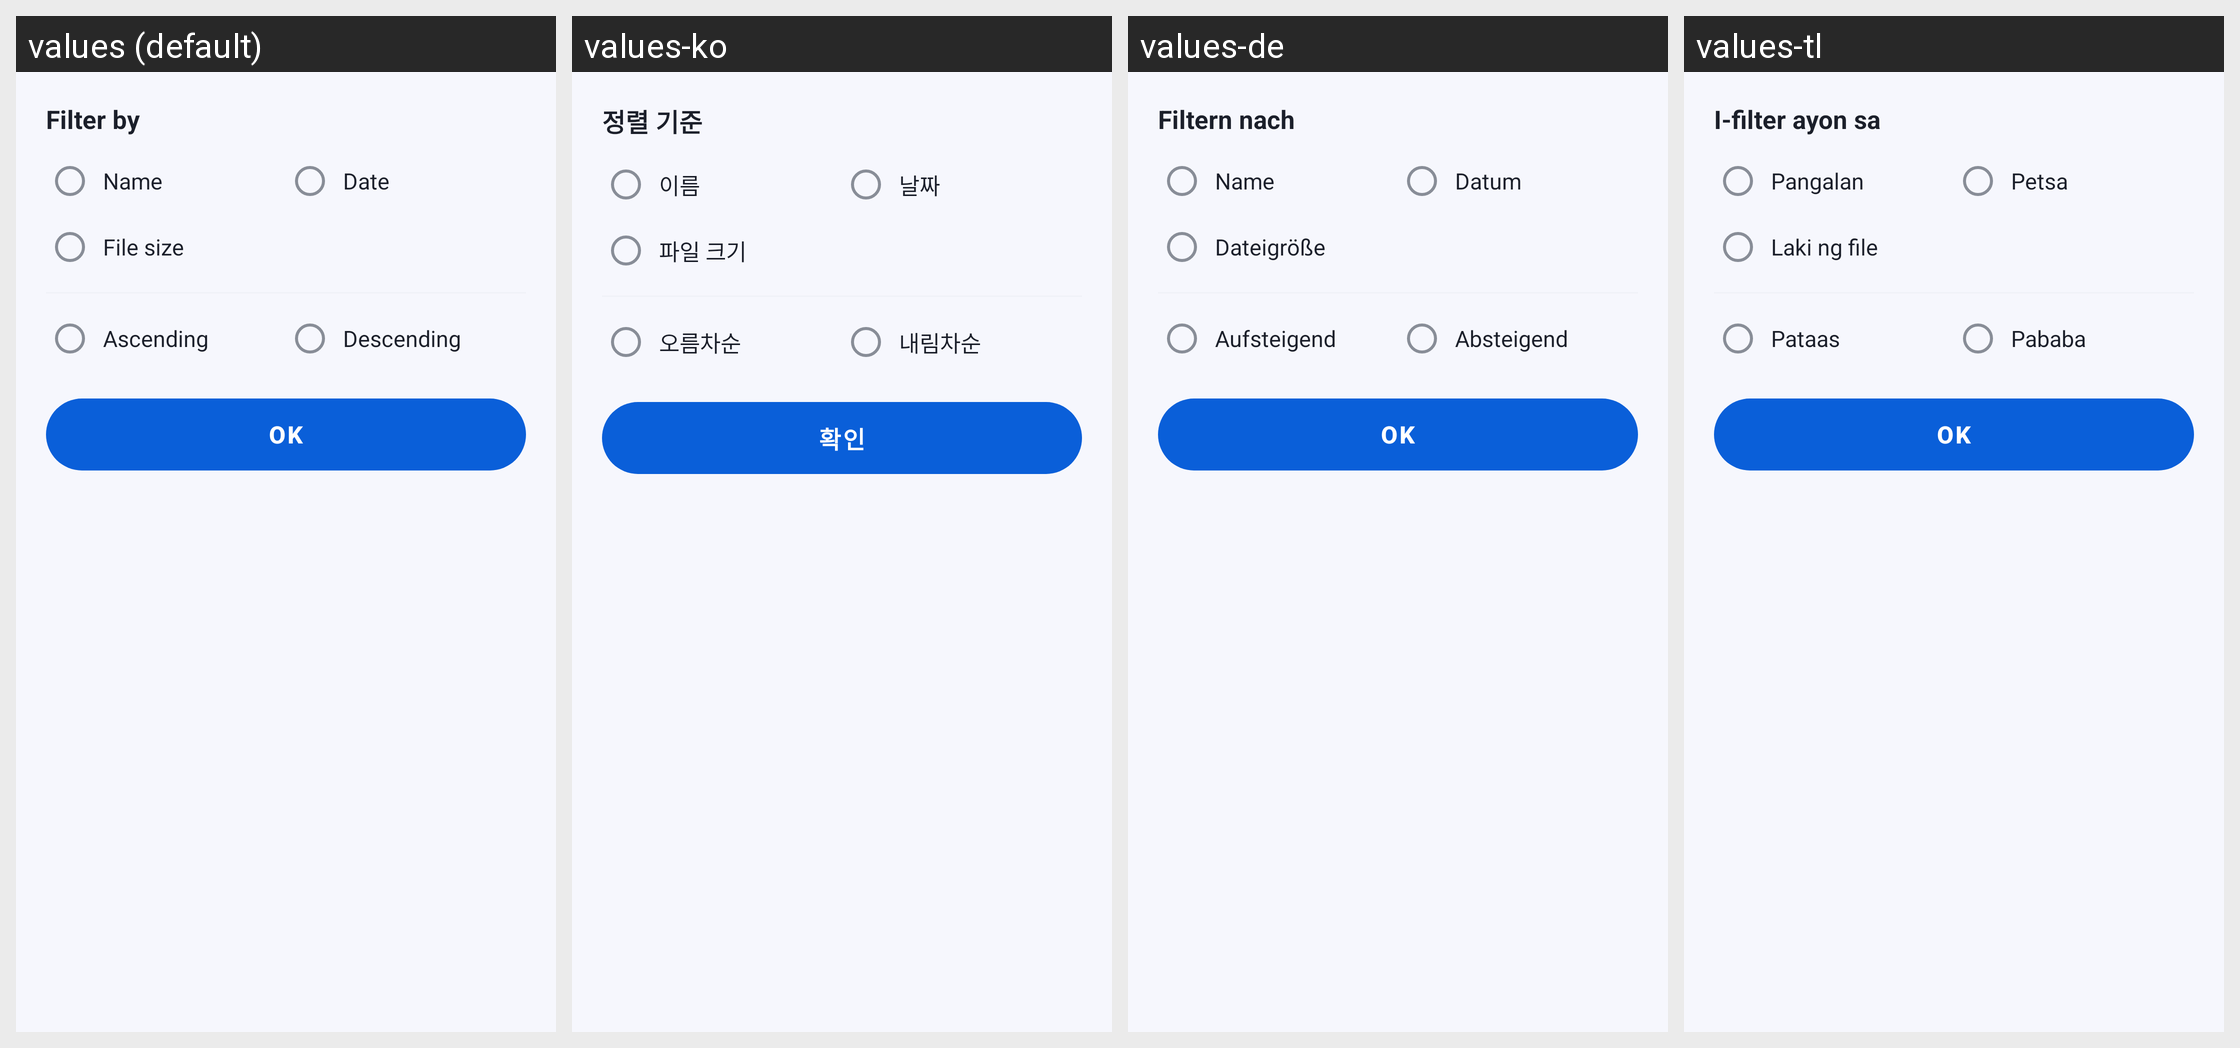

Translations of the strings shown on this Android screen, per locale in the grid:
Android screen res/layout/sheet_filter.xml rendered under 4 locales, left to right: values (default), values-ko, values-de, values-tl. Device: Nexus 5 (rendered at 1080×1920; each locale shown at half size, 540×960, under a caption strip naming it); theme Theme.DocReader.
Other locales in the repository, not shown: values-ar, values-es, values-fa, values-fr, values-in, values-it, values-ja, values-ms, values-pl, values-pt, values-ru, values-th, values-tr, values-uk, values-ur, values-uz, values-vi, values-zh-rCN, values-zh-rTW.
Strings drawn on this screen, with the default value and each locale's value (text and hints the layout hard-codes, and strings that could not be matched under every locale, appear in the picture but are not listed):

filter_by
  values: Filter by
  values-ko: 정렬 기준
  values-de: Filtern nach
  values-tl: I-filter ayon sa

sort_name
  values: Name
  values-ko: 이름
  values-de: Name
  values-tl: Pangalan

sort_date_short
  values: Date
  values-ko: 날짜
  values-de: Datum
  values-tl: Petsa

file_size
  values: File size
  values-ko: 파일 크기
  values-de: Dateigröße
  values-tl: Laki ng file

ascending
  values: Ascending
  values-ko: 오름차순
  values-de: Aufsteigend
  values-tl: Pataas

descending
  values: Descending
  values-ko: 내림차순
  values-de: Absteigend
  values-tl: Pababa

ok
  values: OK
  values-ko: 확인
  values-de: OK
  values-tl: OK
